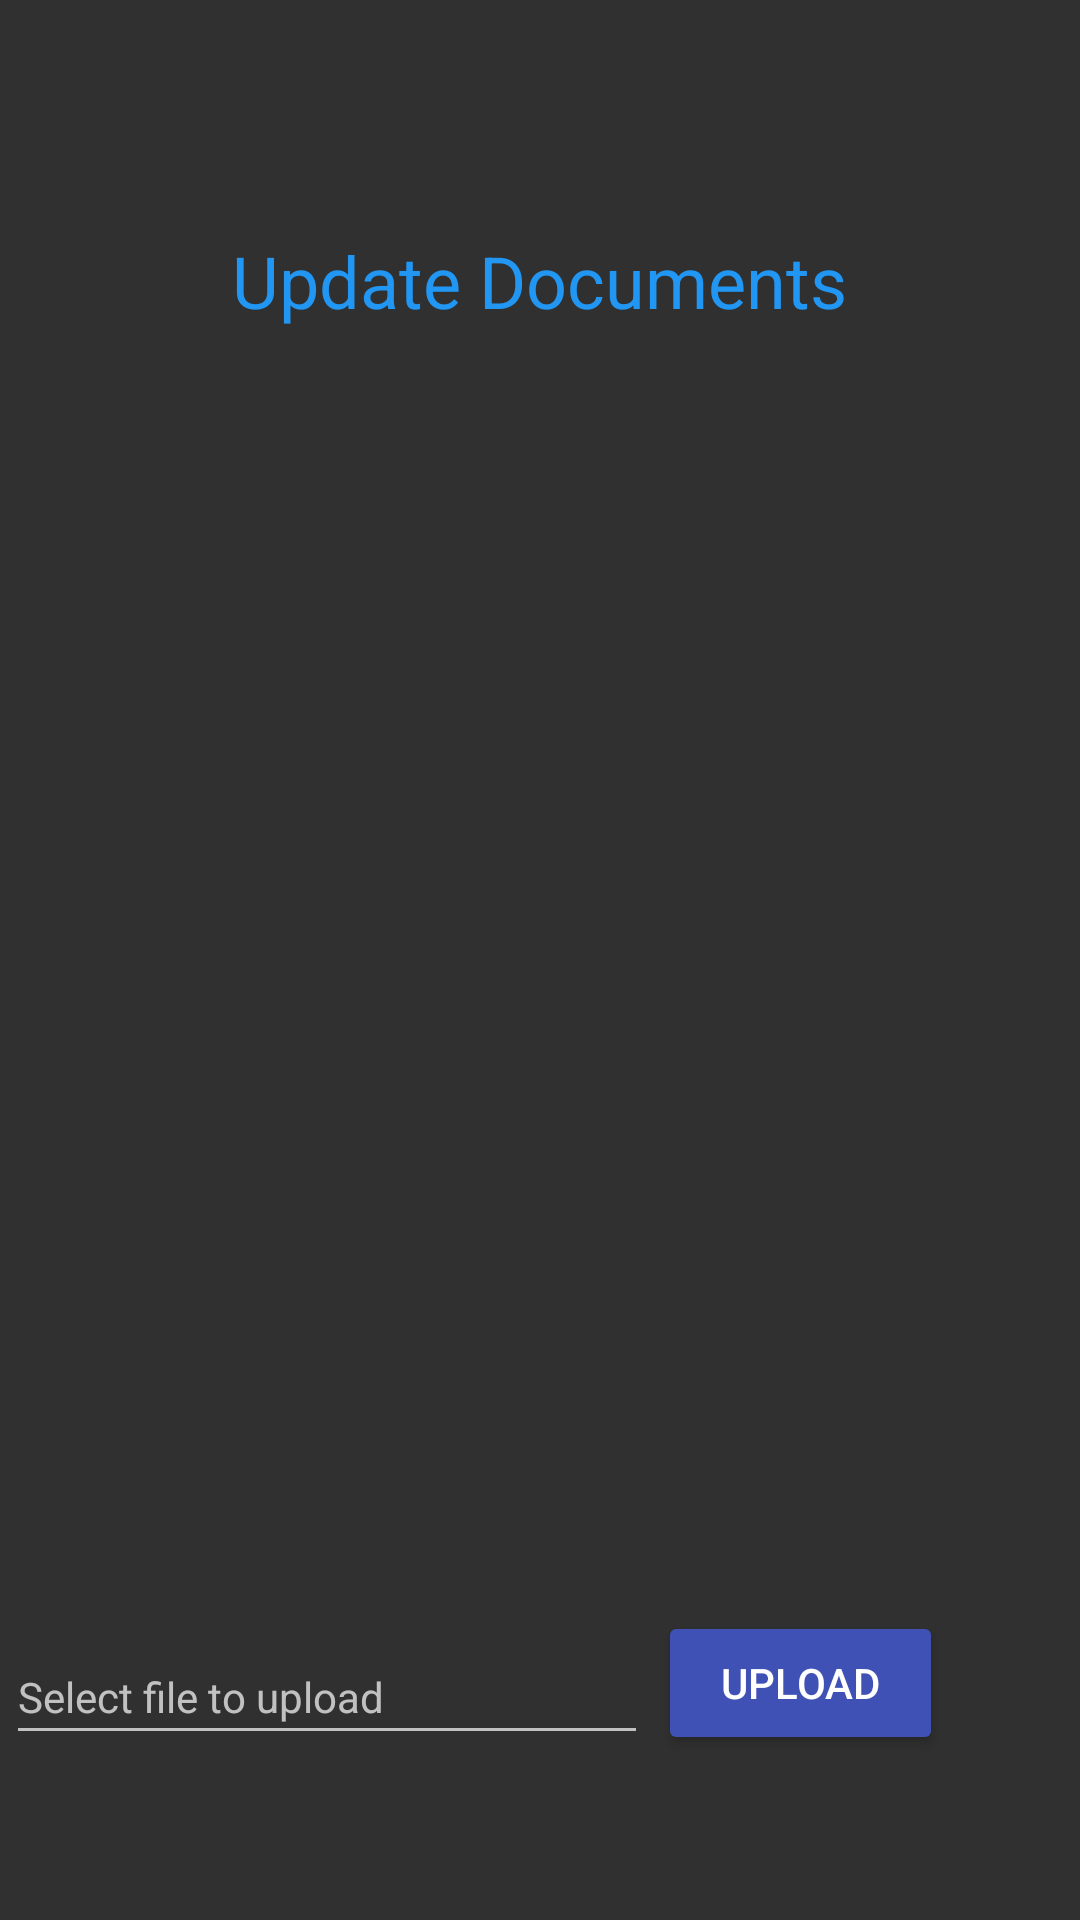

Reconstruct the res/layout file that produces this screen, plus the resources it refers to.
<!-- AndroidManifest.xml: application theme Theme.AppCompat.NoActionBar -->
<!-- res/layout/activity_upload.xml -->
<?xml version="1.0" encoding="utf-8"?>
<androidx.constraintlayout.widget.ConstraintLayout xmlns:android="http://schemas.android.com/apk/res/android"
    xmlns:app="http://schemas.android.com/apk/res-auto"
    xmlns:tools="http://schemas.android.com/tools"
    android:layout_width="match_parent"
    android:layout_height="match_parent"
    android:background="@drawable/background"
    tools:context=".UploadActivity">

    <TextView
        android:id="@+id/textView3"
        android:layout_width="wrap_content"
        android:layout_height="wrap_content"
        android:fontFamily="sans-serif"
        android:text="Update Documents"
        android:textColor="#2196F3"
        android:textSize="24sp"
        app:layout_constraintBottom_toBottomOf="parent"
        app:layout_constraintEnd_toEndOf="parent"
        app:layout_constraintHorizontal_bias="0.498"
        app:layout_constraintStart_toStartOf="parent"
        app:layout_constraintTop_toTopOf="parent"
        app:layout_constraintVertical_bias="0.127" />

    <EditText
        android:id="@+id/fileLocation"
        android:layout_width="214dp"
        android:layout_height="42dp"
        android:ems="10"
        android:hint="Select file to upload"
        android:inputType="textPersonName"
        android:textSize="14sp"
        app:layout_constraintBottom_toBottomOf="parent"
        app:layout_constraintEnd_toStartOf="@+id/uploadButton"
        app:layout_constraintHorizontal_bias="0.4"
        app:layout_constraintStart_toStartOf="parent"
        app:layout_constraintTop_toTopOf="parent"
        app:layout_constraintVertical_bias="0.908" />

    <Button
        android:id="@+id/uploadButton"
        android:layout_width="95dp"
        android:layout_height="wrap_content"
        android:backgroundTint="#3F51B5"
        android:text="Upload"
        app:layout_constraintBottom_toBottomOf="parent"
        app:layout_constraintEnd_toEndOf="parent"
        app:layout_constraintHorizontal_bias="0.828"
        app:layout_constraintStart_toStartOf="parent"
        app:layout_constraintTop_toTopOf="parent"
        app:layout_constraintVertical_bias="0.907" />



</androidx.constraintlayout.widget.ConstraintLayout>
<!-- resources referenced by this layout -->
<resources>

</resources>
